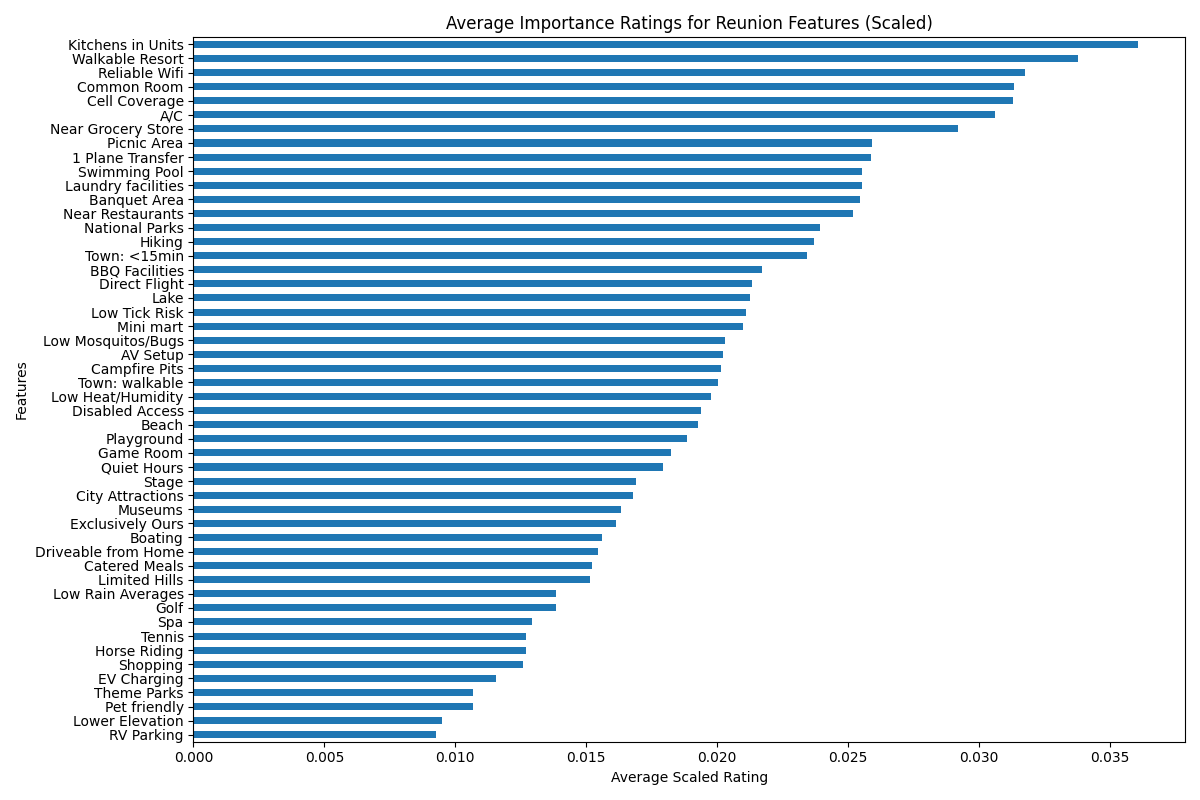

Data behind this chart, as committed beside it:
, 0
Common Room, 0.03133
Walkable Resort, 0.03377
Stage, 0.01689
Exclusively Ours, 0.01614
AV Setup, 0.02022
Banquet Area, 0.02544
Kitchens in Units, 0.03606
Catered Meals, 0.01521
BBQ Facilities, 0.02173
Picnic Area, 0.02592
Campfire Pits, 0.02015
A/C, 0.03062
Disabled Access, 0.0194
Limited Hills, 0.01514
Lower Elevation, 0.00951
Quiet Hours, 0.01794
Low Rain Averages, 0.01385
Low Tick Risk, 0.02109
Low Mosquitos/Bugs, 0.02031
Low Heat/Humidity, 0.01975
RV Parking, 0.009259
EV Charging, 0.01157
Reliable Wifi, 0.03177
Cell Coverage, 0.03129
Direct Flight, 0.02131
1 Plane Transfer, 0.02589
Driveable from Home, 0.01544
Town: walkable, 0.02005
Town: <15min, 0.02343
Mini mart, 0.021
Swimming Pool, 0.02552
Beach, 0.01928
Lake, 0.02127
Boating, 0.0156
Playground, 0.01883
Game Room, 0.01823
Tennis, 0.01271
Spa, 0.01292
Theme Parks, 0.01069
Museums, 0.01633
Horse Riding, 0.01271
City Attractions, 0.01677
National Parks, 0.02392
Golf, 0.01383
Hiking, 0.0237
Shopping, 0.01258
Pet friendly, 0.01068
Laundry facilities, 0.02552
Near Grocery Store, 0.0292
Near Restaurants, 0.0252
